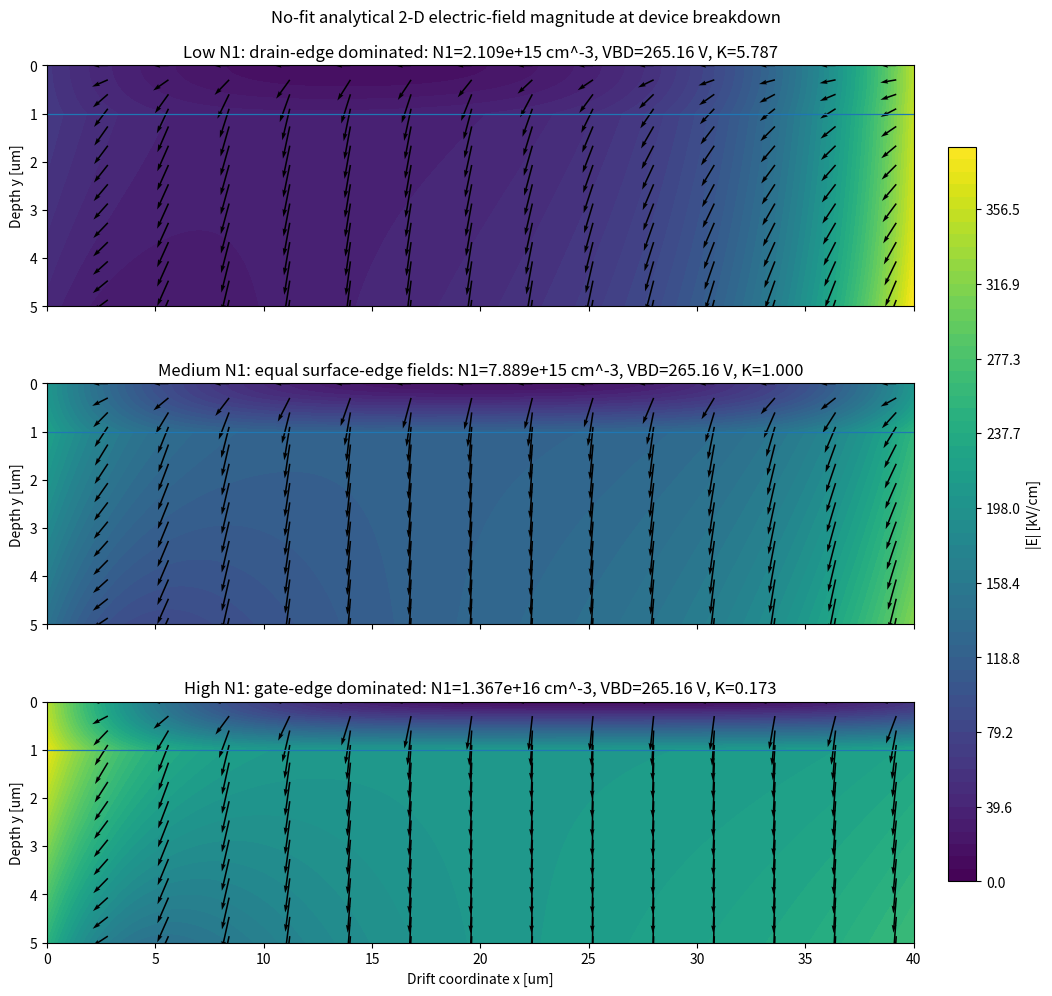
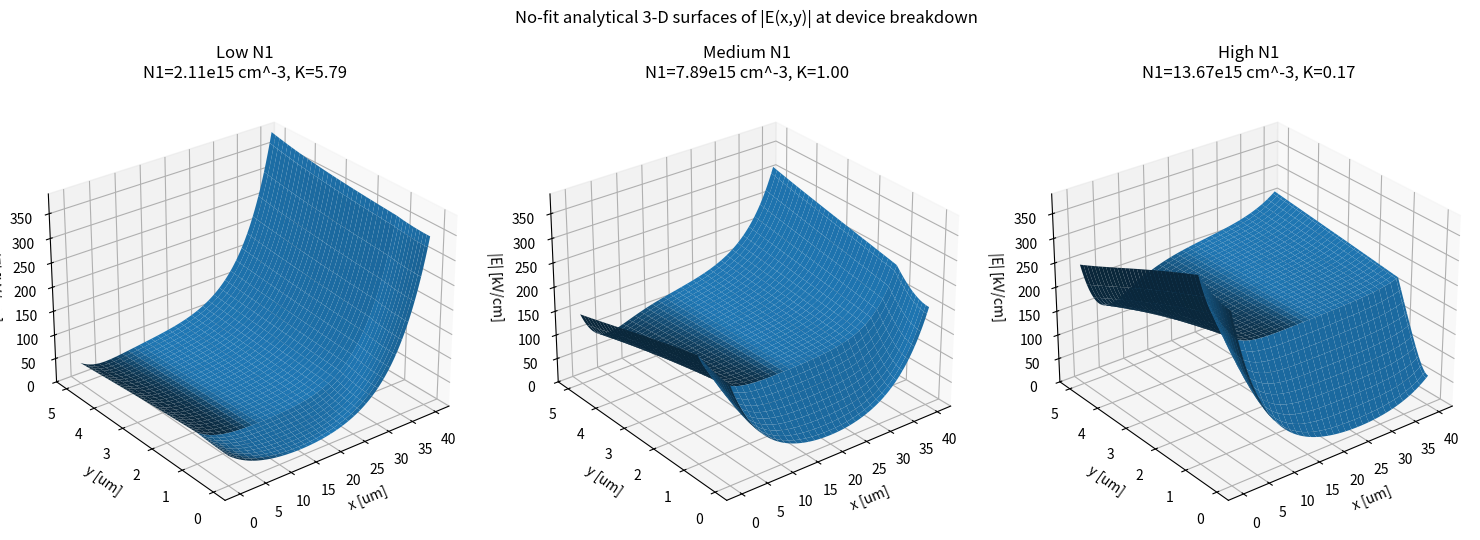

Here is the Python script that generated these plots, in order:
#!/usr/bin/env python3
"""
pde_efield_2d3d_three_cases.py
================================

Standalone NO-FIT analytical electric-field reconstruction for the
surface-implanted SOI RESURF LDMOS.

It produces 2-D |E(x,y)| maps and 3-D |E(x,y)| surfaces for three
physically selected surface-doping cases:

  1) LOW N1:
     first horizontal/vertical breakdown crossover (K > 1),
     drain-edge-dominated lateral surface field.

  2) MEDIUM N1:
     equal surface-edge fields at the actual device breakdown voltage,
     K = 1 with Vd = BV_vertical, so sigma_c = BV_vertical/2.

  3) HIGH N1:
     second horizontal/vertical breakdown crossover (0 < K < 1),
     gate-edge-dominated lateral surface field, close to the K=0
     full-depletion RESURF charge limit.

No Figure-3 point is fitted.

Analytical chain
----------------
1. Start with depleted 2-D Poisson equations in the two Si layers.
2. Use the parabolic vertical potential representation and the
   top/interface/BOX boundary conditions.
3. Obtain
       psi_s'' - psi_s/l_c^2 = -sigma_c/l_c^2.
4. Solve exactly using the finite-interval Dirichlet Green function.
5. Recover psi_f2 from the sign-audited interface relation.
6. Reconstruct phi_1(x,y1) and phi_2(x,y2) analytically.
7. Differentiate analytically:
       Ex = -dphi/dx,  Ey = -dphi/dy,
       |E| = sqrt(Ex^2 + Ey^2).
8. Evaluate each map at the actual analytical device breakdown voltage
       VBD = min(BV_horizontal, BV_vertical).

The reconstruction corresponds to the quasi-2-D fully depleted model.
It does not include the extra lateral depletion penetration into the
p-well or n+ drain, nor a TCAD field-plate geometry.

Outputs
-------
    efield_2d_three_cases.png
    efield_3d_three_cases.png
    efield_three_cases_summary.csv

Dependencies
------------
    numpy
    matplotlib
"""

from __future__ import annotations

import csv
import math
from dataclasses import dataclass
from pathlib import Path

import numpy as np
import matplotlib.pyplot as plt


# =============================================================================
# 1. USER INPUTS
# =============================================================================

q = 1.602176634e-19
eps0 = 8.8541878128e-14       # F/cm
eps_s = 11.8 * eps0
eps_ox = 3.9 * eps0
A_F = 1.8e-35                 # Fulop alpha_eff = A_F E^7, E in V/cm
um = 1e-4                     # cm

L = 40.0 * um
t1 = 1.0 * um
t2 = 4.0 * um
tb = 2.0 * um
tj = 2.0 * um
Vsb = 0.0

# Background drift-layer donor concentration.
N2 = 1.0e14                   # cm^-3

# Spatial resolution.
NX = 401
NY1 = 61
NY2 = 181

OUT_2D = "efield_2d_three_cases.png"
OUT_3D = "efield_3d_three_cases.png"
OUT_CSV = "efield_three_cases_summary.csv"


# =============================================================================
# 2. GEOMETRY AND REDUCED PDE
# =============================================================================

@dataclass(frozen=True)
class Device:
    L: float
    t1: float
    t2: float
    tb: float
    tj: float
    Vsb: float
    eps_s: float
    eps_ox: float

    @property
    def ts(self):
        return self.t1 + self.t2

    @property
    def k(self):
        return self.eps_ox / self.eps_s

    @property
    def tc(self):
        return self.t2 / 2.0 + self.tb / self.k

    @property
    def D(self):
        return self.ts * (self.ts / 2.0 + self.tb / self.k)

    @property
    def alpha(self):
        return 1.0 / self.D

    @property
    def lc(self):
        return math.sqrt(self.D)

    @property
    def lam(self):
        return self.L / self.lc

    @property
    def dv(self):
        return self.ts - self.tj


dev = Device(L, t1, t2, tb, tj, Vsb, eps_s, eps_ox)


def beta_from_pde(N1):
    """
    Sign-audited RHS of
        psi_s'' - alpha psi_s = beta.
    """
    return (
        -q * N1 / dev.eps_s
        - (
            q * (N2 - N1) * dev.tc * dev.t2 / dev.eps_s
            + dev.Vsb
        ) / dev.D
    )


def sigma_c(N1):
    """
    sigma_c = -beta/alpha.

    Simplified:
      sigma_c = q/eps_s [
          N1 t1 (tc + ts/2) + N2 tc t2
      ] + Vsb.
    """
    s = (
        q / dev.eps_s
        * (
            N1 * dev.t1 * (dev.tc + dev.ts / 2.0)
            + N2 * dev.tc * dev.t2
        )
        + dev.Vsb
    )
    check = -beta_from_pde(N1) / dev.alpha
    if not math.isclose(s, check, rel_tol=2e-12, abs_tol=1e-10):
        raise RuntimeError("sigma_c sign audit failed.")
    return s


def N1_from_sigma(sig):
    return (
        (dev.eps_s / q) * (sig - dev.Vsb) - N2 * dev.tc * dev.t2
    ) / (
        dev.t1 * (dev.tc + dev.ts / 2.0)
    )


# =============================================================================
# 3. GREEN-FUNCTION SURFACE SOLUTION
# =============================================================================

def psi1_and_derivative(x, Vd, sig):
    """
    Surface potential psi_f1(x) and dpsi_f1/dx.
    """
    x = np.asarray(x, dtype=float)
    lc = dev.lc
    S = np.sinh(dev.lam)

    psi1 = (
        sig
        + (
            (Vd - sig) * np.sinh(x / lc)
            - sig * np.sinh((dev.L - x) / lc)
        ) / S
    )

    dpsi1 = (
        (Vd - sig) * np.cosh(x / lc)
        + sig * np.cosh((dev.L - x) / lc)
    ) / (lc * S)

    return psi1, dpsi1


def psi2_coefficients(N1):
    """
    Corrected interface relation derived directly from the two Poisson PDEs.

    psi_f2 = Cpsi * psi_f1 + C0

    The charge term is proportional to (N2-N1), not (N1-N2), if the
    Poisson equations and Eq. (17) are to be mutually consistent.
    """
    denom = dev.D
    Cpsi = (dev.tc * dev.ts + dev.t1 * dev.t2 / 2.0) / denom

    C0 = (
        q * (N2 - N1) * dev.t1**2 * dev.t2 * dev.tc
        / (2.0 * dev.eps_s)
        + dev.t1**2 * dev.Vsb / 2.0
    ) / denom

    return Cpsi, C0


def psi2_and_derivative(x, N1, Vd, sig):
    psi1, dpsi1 = psi1_and_derivative(x, Vd, sig)
    Cpsi, C0 = psi2_coefficients(N1)
    psi2 = Cpsi * psi1 + C0
    dpsi2 = Cpsi * dpsi1
    return psi1, dpsi1, psi2, dpsi2


# =============================================================================
# 4. EXACT HORIZONTAL AVALANCHE
# =============================================================================

def J7_closed(K):
    """
    Exact:
      int_0^lambda [K cosh(u)+cosh(lambda-u)]^7 du.
    """
    if K < 0.0:
        raise ValueError("K must be >= 0 on the full-depletion branch.")

    lam = dev.lam
    a = K + math.exp(-lam)
    b = K + math.exp(+lam)

    s = 0.0
    for m in range(8):
        p = 2*m - 7
        s += (
            math.comb(7, m)
            * a**m
            * b**(7-m)
            * math.expm1(p*lam)
            / p
        )
    return s / 2.0**7


def sigma_bd_from_K(K):
    return (
        dev.lc**6 * math.sinh(dev.lam)**7
        / (A_F * J7_closed(K))
    )**(1.0/7.0)


def BVH_from_K(K):
    s = sigma_bd_from_K(K)
    return s * (1.0 + K)


def root_bisect(func, lo, hi, n=120):
    flo = func(lo)
    fhi = func(hi)
    if flo == 0:
        return lo
    if fhi == 0:
        return hi
    if flo*fhi > 0:
        raise ValueError("Root is not bracketed.")
    for _ in range(n):
        mid = 0.5*(lo+hi)
        fm = func(mid)
        if flo*fm <= 0:
            hi = mid
            fhi = fm
        else:
            lo = mid
            flo = fm
    return 0.5*(lo+hi)


# =============================================================================
# 5. VERTICAL BREAKDOWN AND THE THREE PHYSICAL CASES
# =============================================================================

def vertical_breakdown():
    Ec = (1.0 / (A_F * dev.dv))**(1.0/7.0)
    BVv = dev.Vsb + Ec * (dev.dv + dev.tb/dev.k)
    return BVv, Ec


def crossover_K_roots(BVv):
    f = lambda K: BVH_from_K(K) - BVv

    roots = []

    # high-dose branch 0 <= K <= 1
    if f(0.0)*f(1.0) <= 0:
        roots.append(root_bisect(f, 0.0, 1.0))

    # low-dose branch K >= 1
    if f(1.0) >= 0:
        hi = 2.0
        while f(hi) > 0 and hi < 1e10:
            hi *= 2.0
        if hi < 1e10:
            roots.append(root_bisect(f, 1.0, hi))

    roots.sort()
    return roots


def make_cases():
    BVv, Ec = vertical_breakdown()
    roots = crossover_K_roots(BVv)
    if len(roots) != 2:
        raise RuntimeError(
            "Expected two horizontal/vertical crossover roots for nominal geometry."
        )

    K_highdose = roots[0]       # K < 1
    K_lowdose = roots[1]        # K > 1

    sig_low = sigma_bd_from_K(K_lowdose)
    sig_high = sigma_bd_from_K(K_highdose)

    # At actual device breakdown Vd=BVv, equal surface-edge fields require K=1:
    # K = Vd/sigma - 1 = 1 -> sigma = Vd/2.
    sig_mid = BVv / 2.0

    cases = [
        {
            "name": "Low N1: drain-edge dominated",
            "short": "low",
            "K": K_lowdose,
            "sigma": sig_low,
            "N1": N1_from_sigma(sig_low),
            "Vd": BVv,
            "mechanism": "horizontal = vertical crossover",
        },
        {
            "name": "Medium N1: equal surface-edge fields",
            "short": "medium",
            "K": 1.0,
            "sigma": sig_mid,
            "N1": N1_from_sigma(sig_mid),
            "Vd": BVv,
            "mechanism": "vertical breakdown; K=1 at VBD",
        },
        {
            "name": "High N1: gate-edge dominated",
            "short": "high",
            "K": K_highdose,
            "sigma": sig_high,
            "N1": N1_from_sigma(sig_high),
            "Vd": BVv,
            "mechanism": "horizontal = vertical crossover",
        },
    ]

    return cases, BVv, Ec


# =============================================================================
# 6. RECONSTRUCT phi_1, phi_2 AND ANALYTIC E-FIELD
# =============================================================================

def field_map(N1, Vd):
    """
    Returns x [cm], y [cm], phi [V], Ex [V/cm], Ey [V/cm], |E| [V/cm].
    """
    sig = sigma_c(N1)

    x = np.linspace(0.0, dev.L, NX)
    y1 = np.linspace(0.0, dev.t1, NY1)
    # Avoid duplicating interface row in layer 2:
    y2 = np.linspace(0.0, dev.t2, NY2)[1:]

    psi1, dpsi1, psi2, dpsi2 = psi2_and_derivative(x, N1, Vd, sig)

    # ---------------- layer 1 ----------------
    X1, Y1 = np.meshgrid(x, y1)
    r = Y1 / dev.t1

    PSI1 = psi1[None, :]
    DPSI1 = dpsi1[None, :]
    PSI2 = psi2[None, :]
    DPSI2 = dpsi2[None, :]

    phi1 = PSI1*(1.0-r**2) + PSI2*r**2
    dphidx1 = DPSI1*(1.0-r**2) + DPSI2*r**2
    dphidy1 = 2.0*Y1/dev.t1**2 * (PSI2-PSI1)

    Ex1 = -dphidx1
    Ey1 = -dphidy1

    # ---------------- layer 2 ----------------
    X2, Y2local = np.meshgrid(x, y2)

    A2 = (dev.ts + 2.0*dev.tc) / (2.0*dev.tc*dev.t1*dev.t2)
    B2 = (2.0*dev.tc + dev.t2) / (2.0*dev.tc*dev.t1*dev.t2)

    F2 = 1.0 + 2.0*Y2local/dev.t1 - A2*Y2local**2
    G2 = 2.0*Y2local/dev.t1 - B2*Y2local**2

    phi2 = (
        PSI2*F2
        - PSI1*G2
        + Y2local**2 * dev.Vsb/(2.0*dev.tc*dev.t2)
    )

    dphidx2 = DPSI2*F2 - DPSI1*G2

    dF2dy = 2.0/dev.t1 - 2.0*A2*Y2local
    dG2dy = 2.0/dev.t1 - 2.0*B2*Y2local

    dphidy2 = (
        PSI2*dF2dy
        - PSI1*dG2dy
        + Y2local*dev.Vsb/(dev.tc*dev.t2)
    )

    Ex2 = -dphidx2
    Ey2 = -dphidy2

    # Global y coordinate measured downward from top Si surface.
    y_global = np.concatenate([y1, dev.t1 + y2])

    phi = np.vstack([phi1, phi2])
    Ex = np.vstack([Ex1, Ex2])
    Ey = np.vstack([Ey1, Ey2])
    Emag = np.sqrt(Ex**2 + Ey**2)

    return x, y_global, phi, Ex, Ey, Emag


# =============================================================================
# 7. PLOTS
# =============================================================================

def plot_2d(cases):
    maps = []
    global_max = 0.0

    for c in cases:
        m = field_map(c["N1"], c["Vd"])
        maps.append(m)
        global_max = max(global_max, float(np.nanmax(m[-1])))

    fig, axes = plt.subplots(3, 1, figsize=(11.4, 10.2), sharex=True)

    last = None
    for ax, c, m in zip(axes, cases, maps):
        x, y, phi, Ex, Ey, E = m
        Xum, Yum = np.meshgrid(x/um, y/um)

        # Common scale across all three cases; field displayed in kV/cm.
        levels = np.linspace(0.0, global_max/1e3, 60)
        last = ax.contourf(Xum, Yum, E/1e3, levels=levels)

        # Sparse analytic field vectors; normalized so arrows show direction.
        sx = slice(0, len(x), 28)
        sy = slice(0, len(y), 18)
        Exs = Ex[sy, sx]
        Eys = Ey[sy, sx]
        norms = np.sqrt(Exs**2 + Eys**2)
        norms[norms == 0] = 1.0

        ax.quiver(
            Xum[sy, sx], Yum[sy, sx],
            Exs/norms, Eys/norms,
            angles="xy", scale_units="xy", scale=1.35,
            width=0.0018,
        )

        ax.axhline(dev.t1/um, linewidth=0.9)
        ax.set_ylim(dev.ts/um, 0.0)
        ax.set_ylabel("Depth y [um]")
        ax.set_title(
            f'{c["name"]}: N1={c["N1"]:.3e} cm^-3, '
            f'VBD={c["Vd"]:.2f} V, K={c["K"]:.3f}'
        )

        # Store map maxima.
        c["Emax_map"] = float(np.nanmax(E))
        idx = np.unravel_index(np.nanargmax(E), E.shape)
        c["Emax_x_um"] = float(x[idx[1]]/um)
        c["Emax_y_um"] = float(y[idx[0]]/um)

    axes[-1].set_xlabel("Drift coordinate x [um]")
    fig.suptitle(
        "No-fit analytical 2-D electric-field magnitude at device breakdown",
        y=0.985,
    )
    # Reserve a dedicated colorbar column so it never overlaps a panel.
    fig.subplots_adjust(left=0.08, right=0.84, top=0.93, bottom=0.07, hspace=0.32)
    cax = fig.add_axes([0.87, 0.13, 0.025, 0.72])
    cbar = fig.colorbar(last, cax=cax)
    cbar.set_label("|E| [kV/cm]")
    fig.savefig(OUT_2D, dpi=220, bbox_inches="tight")
    plt.close(fig)


def plot_3d(cases):
    maps = [field_map(c["N1"], c["Vd"]) for c in cases]
    global_max = max(float(np.nanmax(m[-1])) for m in maps) / 1e3

    fig = plt.figure(figsize=(15.2, 5.4))

    for i, (c, m) in enumerate(zip(cases, maps), start=1):
        x, y, phi, Ex, Ey, E = m

        # Downsample only for rendering; calculation remains at full resolution.
        Xum, Yum = np.meshgrid(x[::4]/um, y[::3]/um)
        Z = E[::3, ::4]/1e3

        ax = fig.add_subplot(1, 3, i, projection="3d")
        ax.plot_surface(Xum, Yum, Z, linewidth=0, antialiased=True)
        ax.set_xlabel("x [um]")
        ax.set_ylabel("y [um]")
        ax.set_zlabel("|E| [kV/cm]")
        ax.set_zlim(0.0, global_max)
        ax.set_title(
            f'{c["short"].capitalize()} N1\n'
            f'N1={c["N1"]/1e15:.2f}e15 cm^-3, K={c["K"]:.2f}'
        )
        ax.view_init(elev=28, azim=-128)

    fig.suptitle(
        "No-fit analytical 3-D surfaces of |E(x,y)| at device breakdown",
        y=0.99,
    )
    fig.tight_layout(rect=(0, 0, 1, 0.95))
    fig.savefig(OUT_3D, dpi=220, bbox_inches="tight")
    plt.close(fig)


# =============================================================================
# 8. RUN
# =============================================================================

def main():
    cases, BVv, Ec = make_cases()

    print("="*84)
    print("NO-FIT 2-D/3-D ELECTRIC-FIELD RECONSTRUCTION")
    print("="*84)
    print(f"k = eps_ox/eps_s = {dev.k:.8f}")
    print(f"l_c = {dev.lc/um:.6f} um")
    print(f"L/l_c = {dev.lam:.6f}")
    print(f"Vertical BV = {BVv:.6f} V")
    print(f"Vertical Ec = {Ec:.6e} V/cm")
    print()

    for c in cases:
        # Confirm K from Vd/sigma-1 for all three cases.
        Kcheck = c["Vd"]/c["sigma"] - 1.0
        print(c["name"])
        print(f"  N1      = {c['N1']:.8e} cm^-3")
        print(f"  sigma_c = {c['sigma']:.8f} V")
        print(f"  Vd=VBD  = {c['Vd']:.8f} V")
        print(f"  K       = {c['K']:.8f} (direct check {Kcheck:.8f})")
        print(f"  regime  = {c['mechanism']}")
        print()

    plot_2d(cases)
    plot_3d(cases)

    # CSV summary after plotting (contains field-map maxima).
    fields = [
        "case", "N1_cm^-3", "N2_cm^-3", "sigma_c_V", "VBD_V", "K",
        "mechanism", "Emax_map_V_per_cm", "Emax_x_um", "Emax_y_um",
    ]
    with open(OUT_CSV, "w", newline="") as f:
        w = csv.DictWriter(f, fieldnames=fields)
        w.writeheader()
        for c in cases:
            w.writerow({
                "case": c["name"],
                "N1_cm^-3": c["N1"],
                "N2_cm^-3": N2,
                "sigma_c_V": c["sigma"],
                "VBD_V": c["Vd"],
                "K": c["K"],
                "mechanism": c["mechanism"],
                "Emax_map_V_per_cm": c["Emax_map"],
                "Emax_x_um": c["Emax_x_um"],
                "Emax_y_um": c["Emax_y_um"],
            })

    print("Field-map maxima:")
    for c in cases:
        print(
            f"  {c['short']:>6s}: "
            f"|E|max={c['Emax_map']/1e3:.3f} kV/cm "
            f"at (x,y)=({c['Emax_x_um']:.3f}, {c['Emax_y_um']:.3f}) um"
        )

    print()
    print("Saved:")
    print(f"  {Path(OUT_2D).resolve()}")
    print(f"  {Path(OUT_3D).resolve()}")
    print(f"  {Path(OUT_CSV).resolve()}")


if __name__ == "__main__":
    main()
